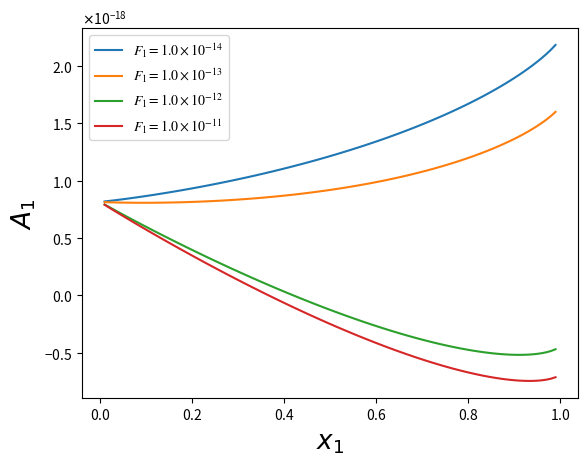

Generate this figure with matplotlib:
#%%
import numpy as np
import matplotlib.pyplot as plt
import math
from matplotlib.ticker import ScalarFormatter

mu_0 = 1e-20
Na = 200
a = 20
A = a * a
kb = 1.38e-23
T = 309.5
F_values = [1e-14, 1e-13, 1e-12, 1e-11]

B = 1.5e-20  
C = 2.5e+12  
mu_s = lambda F: B * math.exp(-C * F)

E = lambda x: mu_0 * (Na - x * Na) + mu_s(F) * x * Na

def S(x, A, Na):
    term1 = (A-Na*x) * math.log(A)
    term2 = Na * (1 - x) * math.log(Na * (1 - x))
    term3 = (A - Na) * math.log(A - Na)
    term4 = 4 * a * math.log(a) + 2*a*math.log(2)
    term5 = Na * x / a * math.log(Na * x)
    term6 = (2 * a - Na * x / a) * math.log(2 * A - Na * x)
    return kb * (term1 - term2 - term3 + term4 - term5 - term6)

G = lambda x, F: E(x) - T * S(x, A, Na)


x_values = np.linspace(0.01, 0.99, 100)
for F in F_values:
    mu_s_value = mu_s(F)
    print(f"mu_s({F}) = {mu_s_value:.4e}")


fig, ax = plt.subplots()

for F in F_values:
    G_values = [G(x, F) for x in x_values]
    exponent = int(np.log10(F))
    mantissa = F / 10**exponent
    label_text = f'$F_1 = {mantissa:.1f} \\times 10^{{{exponent}}}$'
    ax.plot(x_values, G_values, label=label_text)

ax.xaxis.set_major_formatter(ScalarFormatter(useMathText=True))
ax.yaxis.set_major_formatter(ScalarFormatter(useMathText=True))

plt.rcParams['font.family'] = 'Times New Roman'
plt.rcParams['mathtext.fontset'] = 'stix'
plt.xlabel(r'$x_1$', fontsize=19)
plt.ylabel(r'$A_1$', fontsize=19)
plt.legend()

fig.set_dpi(300)  
plt.savefig('PS1_freeenergy_v2.png', bbox_inches="tight", pad_inches=0.05, dpi=300)  # 保存の解像度を上げる
plt.show()
